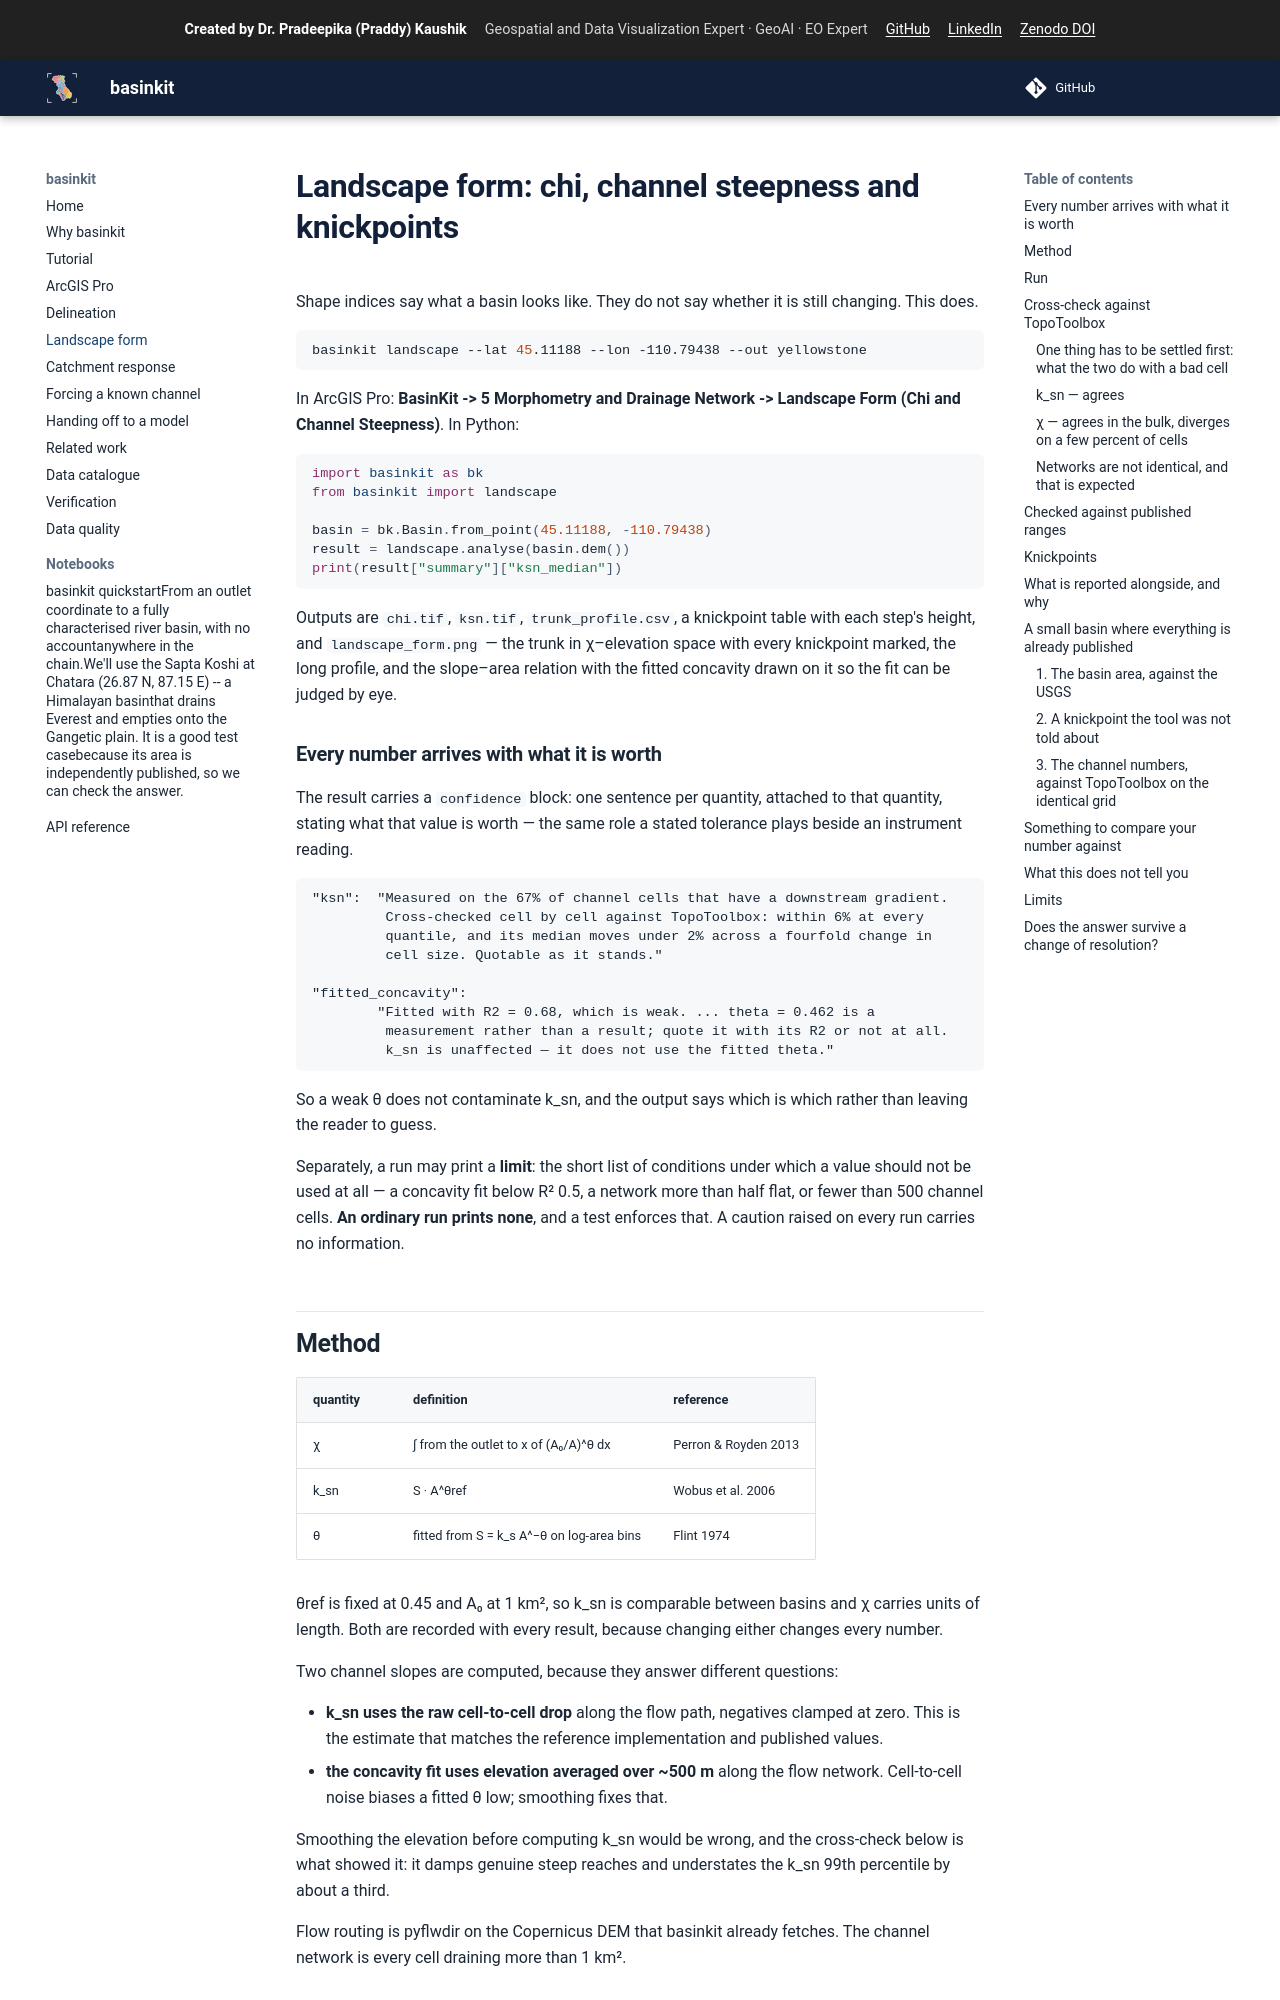

repository: Praddy-GByte/basinkit · page: landscape/index.html · generator: mkdocs

# Landscape form: chi, channel steepness and knickpoints

Shape indices say what a basin looks like. They do not say whether it is still
changing. This does.

```bash
basinkit landscape --lat 45.11188 --lon -110.79438 --out yellowstone
```

In ArcGIS Pro: **BasinKit -> 5 Morphometry and Drainage Network -> Landscape
Form (Chi and Channel Steepness)**. In Python:

```python
import basinkit as bk
from basinkit import landscape

basin = bk.Basin.from_point(45.11188, -110.79438)
result = landscape.analyse(basin.dem())
print(result["summary"]["ksn_median"])
```

Outputs are `chi.tif`, `ksn.tif`, `trunk_profile.csv`, a knickpoint table with
each step's height, and `landscape_form.png` — the trunk in χ–elevation space with
every knickpoint marked, the long profile, and the slope–area relation with the
fitted concavity drawn on it so the fit can be judged by eye.

### Every number arrives with what it is worth

The result carries a `confidence` block: one sentence per quantity, attached to
that quantity, stating what that value is worth — the same role a stated tolerance
plays beside an instrument reading.

```
"ksn":  "Measured on the 67% of channel cells that have a downstream gradient.
         Cross-checked cell by cell against TopoToolbox: within 6% at every
         quantile, and its median moves under 2% across a fourfold change in
         cell size. Quotable as it stands."

"fitted_concavity":
        "Fitted with R2 = 0.68, which is weak. ... theta = 0.462 is a
         measurement rather than a result; quote it with its R2 or not at all.
         k_sn is unaffected — it does not use the fitted theta."
```

So a weak θ does not contaminate k_sn, and the output says which is which
rather than leaving the reader to guess.

Separately, a run may print a **limit**: the short list of conditions under which
a value should not be used at all — a concavity fit below R² 0.5, a network more
than half flat, or fewer than 500 channel cells. **An ordinary run prints none**,
and a test enforces that. A caution raised on every run carries no information.

## Method

| quantity | definition | reference |
|---|---|---|
| χ | ∫ from the outlet to x of (A₀/A)^θ dx | Perron & Royden 2013 |
| k_sn | S · A^θref | Wobus et al. 2006 |
| θ | fitted from S = k_s A^−θ on log-area bins | Flint 1974 |

θref is fixed at 0.45 and A₀ at 1 km², so k_sn is comparable between basins and
χ carries units of length. Both are recorded with every result, because changing
either changes every number.

Two channel slopes are computed, because they answer different questions:

- **k_sn uses the raw cell-to-cell drop** along the flow path, negatives clamped
  at zero. This is the estimate that matches the reference implementation and
  published values.
- **the concavity fit uses elevation averaged over ~500 m** along the flow
  network. Cell-to-cell noise biases a fitted θ low; smoothing fixes that.

Smoothing the elevation before computing k_sn would be wrong, and the
cross-check below is what showed it: it damps genuine steep reaches and
understates the k_sn 99th percentile by about a third.

Flow routing is pyflwdir on the Copernicus DEM that basinkit already fetches.
The channel network is every cell draining more than 1 km².
